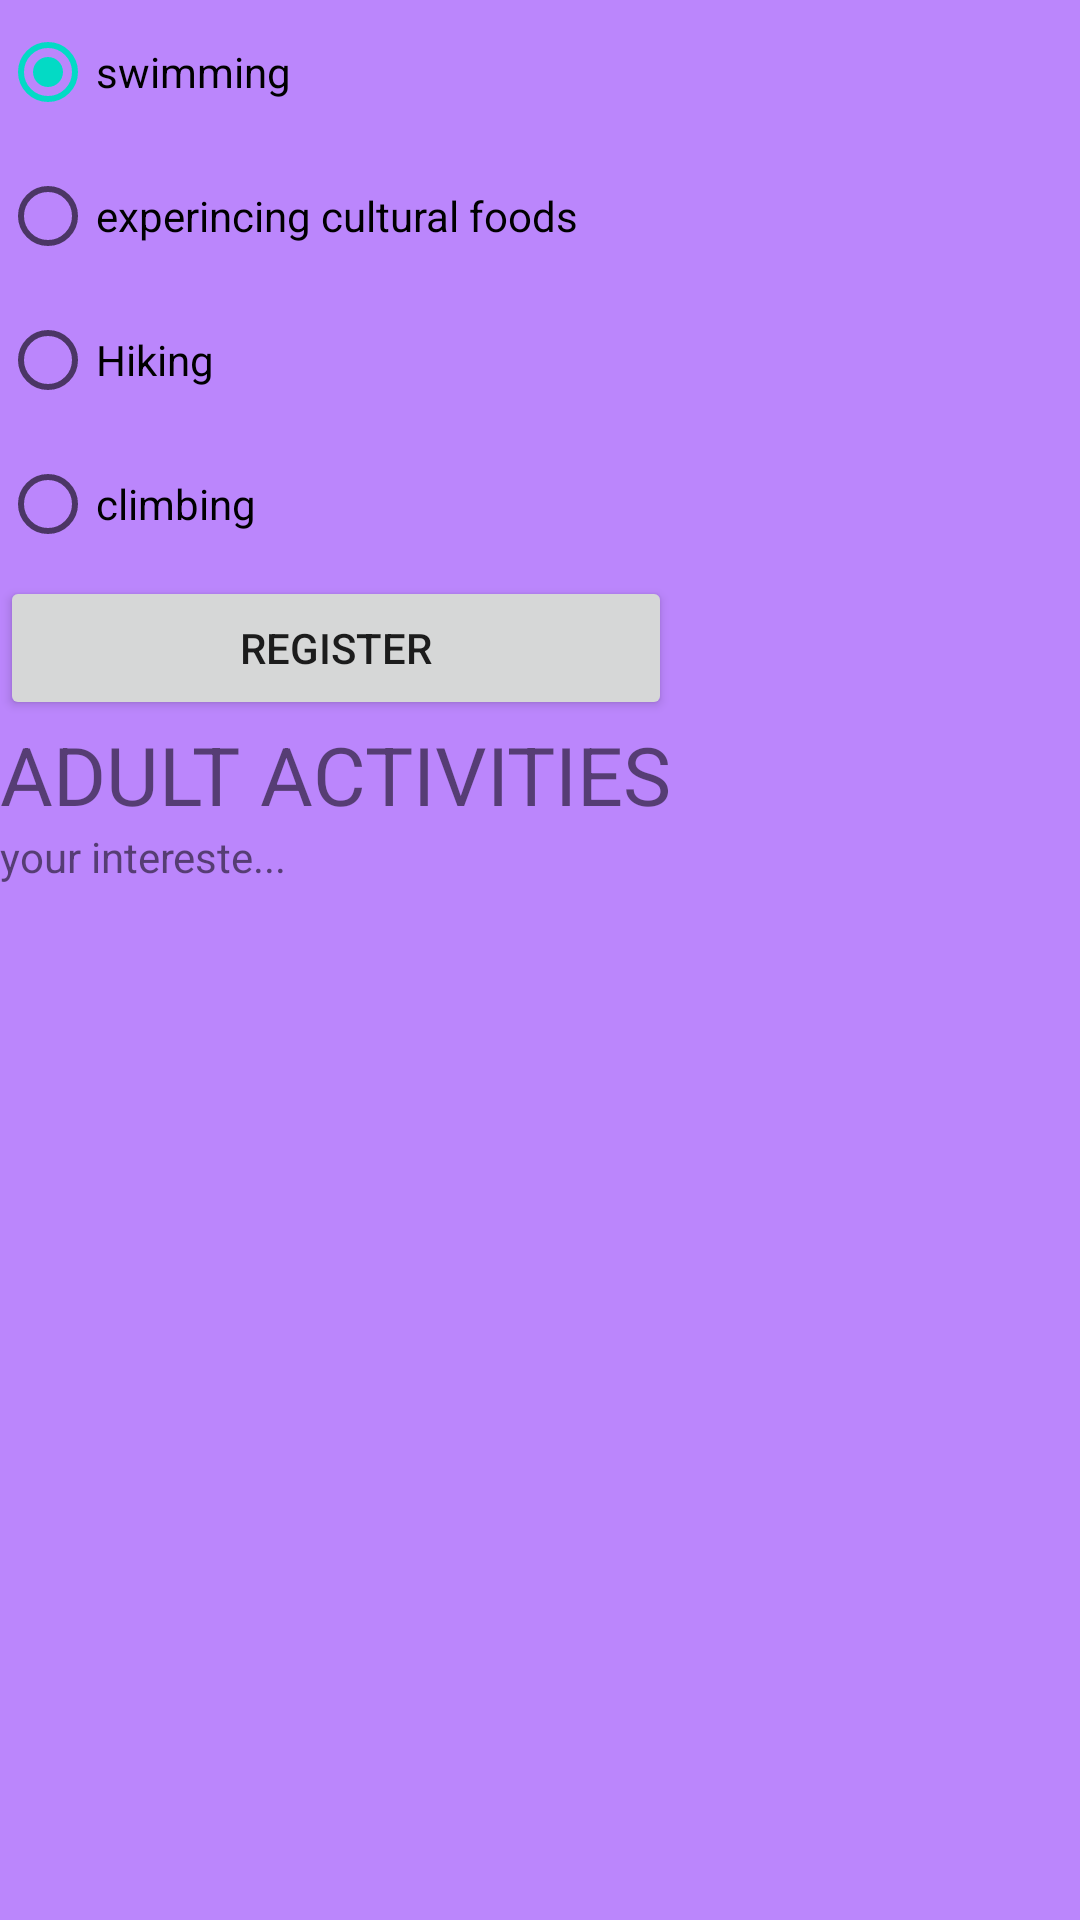

Android layout source for this screen:
<!-- AndroidManifest.xml: application theme Theme.Tourisim -->
<!-- res/layout/fragment_blank.xml -->
<?xml version="1.0" encoding="utf-8"?>
<FrameLayout xmlns:android="http://schemas.android.com/apk/res/android"
    xmlns:tools="http://schemas.android.com/tools"
    android:layout_width="match_parent"
    android:layout_height="match_parent"
    android:background="@color/purple_200"
    tools:context=".BlankFragment">


    

    <LinearLayout
        android:layout_width="wrap_content"
        android:layout_height="match_parent"
        android:orientation="horizontal">


        <RadioGroup

            android:id="@+id/radio"
            android:layout_width="wrap_content"
            android:layout_height="match_parent">

            <RadioButton
                android:id="@+id/R1"
                android:layout_width="wrap_content"
                android:layout_height="wrap_content"
                android:checked="true"

                android:text="swimming" />

            <RadioButton
                android:id="@+id/R3"
                android:layout_width="wrap_content"
                android:layout_height="wrap_content"

                android:text="experincing cultural foods" />

            <RadioButton
                android:id="@+id/R4"
                android:layout_width="wrap_content"
                android:layout_height="wrap_content"

                android:text="Hiking" />

            <RadioButton
                android:id="@+id/R2"
                android:layout_width="wrap_content"
                android:layout_height="wrap_content"

                android:text="climbing" />

            <Button
                android:id="@+id/button"
                android:layout_width="match_parent"
                android:layout_height="wrap_content"
                android:text="Register" />

            <TextView
                android:layout_width="wrap_content"
                android:layout_height="wrap_content"

                android:text="ADULT ACTIVITIES"
                android:textSize="27sp" />

            <TextView
                android:id="@+id/text_view"
                android:layout_width="match_parent"
                android:layout_height="wrap_content"
                android:text="your intereste..." />

        </RadioGroup>

    </LinearLayout>


</FrameLayout>
<!-- resources referenced by this layout -->
<resources>
  <style name="Theme.Tourisim" parent="Theme.MaterialComponents.DayNight.DarkActionBar">
          
          <item name="colorPrimary">@color/purple_500</item>
          <item name="colorPrimaryVariant">@color/purple_700</item>
          <item name="colorOnPrimary">@color/white</item>
          
          <item name="colorSecondary">@color/teal_200</item>
          <item name="colorSecondaryVariant">@color/teal_700</item>
          <item name="colorOnSecondary">@color/black</item>
          
          <item name="android:statusBarColor">?attr/colorPrimaryVariant</item>
          
      </style>
  <!-- not gathered from this repository: default colours our renderer supplied (Android Studio template values) -->
  <color name="purple_200">#FFBB86FC</color>
  <color name="purple_500">#FF6200EE</color>
  <color name="purple_700">#FF3700B3</color>
  <color name="teal_200">#FF03DAC5</color>
  <color name="teal_700">#FF018786</color>
  <color name="black">#FF000000</color>
  <color name="white">#FFFFFFFF</color>
</resources>
